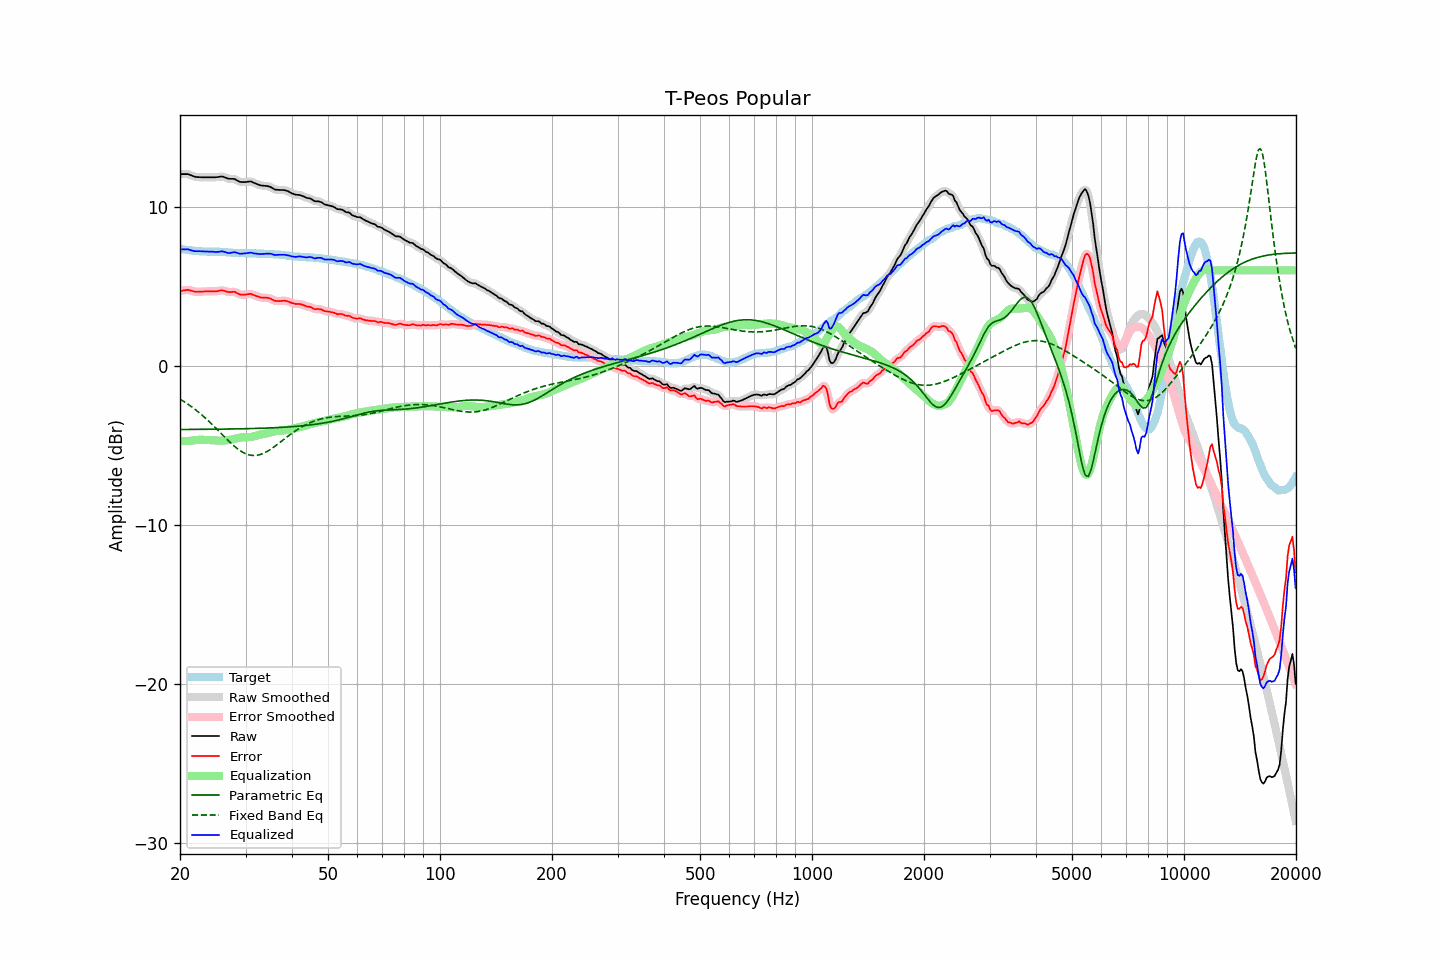

Data behind this chart, as committed beside it:
frequency, raw, error, smoothed, error_smoothed, equalization, parametric_eq, fixed_band_eq, equalized_raw, equalized_smoothed, target
20.00, 12.06, 4.71, 12.05, 4.70, -4.73, -4.01, -2.10, 7.33, 7.32, 7.35
20.20, 12.06, 4.72, 12.06, 4.72, -4.73, -4.01, -2.16, 7.32, 7.33, 7.34
20.40, 12.06, 4.74, 12.06, 4.74, -4.74, -4.01, -2.22, 7.32, 7.33, 7.32
20.61, 12.06, 4.75, 12.06, 4.75, -4.74, -4.01, -2.29, 7.32, 7.33, 7.31
20.81, 12.06, 4.77, 12.06, 4.77, -4.73, -4.01, -2.35, 7.32, 7.33, 7.29
21.02, 12.06, 4.78, 12.05, 4.77, -4.73, -4.01, -2.42, 7.33, 7.32, 7.28
21.23, 12.02, 4.75, 12.02, 4.75, -4.73, -4.01, -2.49, 7.29, 7.29, 7.27
21.44, 11.98, 4.72, 11.98, 4.72, -4.72, -4.01, -2.56, 7.26, 7.26, 7.26
21.66, 11.94, 4.70, 11.94, 4.69, -4.70, -4.01, -2.64, 7.24, 7.23, 7.24
21.87, 11.90, 4.66, 11.90, 4.67, -4.69, -4.01, -2.71, 7.21, 7.22, 7.24
22.09, 11.88, 4.65, 11.88, 4.66, -4.67, -4.00, -2.79, 7.20, 7.21, 7.23
22.31, 11.87, 4.65, 11.87, 4.65, -4.66, -4.00, -2.87, 7.21, 7.20, 7.22
22.54, 11.87, 4.66, 11.86, 4.66, -4.66, -4.00, -2.96, 7.21, 7.21, 7.21
22.76, 11.86, 4.66, 11.86, 4.66, -4.66, -4.00, -3.04, 7.20, 7.20, 7.20
22.99, 11.86, 4.66, 11.86, 4.67, -4.66, -4.00, -3.13, 7.20, 7.20, 7.19
23.22, 11.86, 4.67, 11.86, 4.67, -4.67, -4.00, -3.22, 7.19, 7.19, 7.18
23.45, 11.86, 4.68, 11.86, 4.67, -4.67, -4.00, -3.31, 7.19, 7.19, 7.18
23.69, 11.86, 4.68, 11.86, 4.68, -4.67, -4.00, -3.40, 7.19, 7.19, 7.18
23.92, 11.86, 4.68, 11.86, 4.68, -4.67, -4.00, -3.50, 7.18, 7.18, 7.18
24.16, 11.86, 4.68, 11.86, 4.68, -4.68, -4.00, -3.60, 7.18, 7.18, 7.18
24.40, 11.86, 4.68, 11.86, 4.68, -4.68, -3.99, -3.69, 7.18, 7.18, 7.18
24.65, 11.86, 4.68, 11.86, 4.68, -4.69, -3.99, -3.79, 7.17, 7.17, 7.18
24.89, 11.86, 4.68, 11.86, 4.68, -4.70, -3.99, -3.89, 7.16, 7.16, 7.18
25.14, 11.87, 4.69, 11.87, 4.69, -4.71, -3.99, -4.00, 7.16, 7.16, 7.18
25.39, 11.88, 4.70, 11.88, 4.71, -4.71, -3.99, -4.10, 7.17, 7.17, 7.18
25.65, 11.90, 4.73, 11.90, 4.73, -4.71, -3.99, -4.20, 7.19, 7.19, 7.16
25.91, 11.91, 4.74, 11.90, 4.74, -4.71, -3.99, -4.30, 7.20, 7.19, 7.16
26.16, 11.89, 4.73, 11.88, 4.73, -4.70, -3.99, -4.41, 7.18, 7.18, 7.15
26.43, 11.85, 4.70, 11.85, 4.70, -4.70, -3.98, -4.51, 7.15, 7.15, 7.15
26.69, 11.81, 4.67, 11.81, 4.67, -4.69, -3.98, -4.61, 7.12, 7.12, 7.14
26.96, 11.77, 4.64, 11.78, 4.64, -4.68, -3.98, -4.71, 7.09, 7.10, 7.13
27.23, 11.76, 4.63, 11.76, 4.64, -4.66, -3.98, -4.80, 7.10, 7.10, 7.13
27.50, 11.76, 4.64, 11.76, 4.65, -4.64, -3.98, -4.90, 7.12, 7.12, 7.12
27.77, 11.76, 4.65, 11.76, 4.65, -4.62, -3.98, -4.99, 7.14, 7.14, 7.10
28.05, 11.75, 4.65, 11.73, 4.64, -4.60, -3.97, -5.08, 7.15, 7.14, 7.09
28.33, 11.69, 4.60, 11.69, 4.60, -4.57, -3.97, -5.16, 7.11, 7.12, 7.09
28.62, 11.64, 4.55, 11.64, 4.55, -4.55, -3.97, -5.24, 7.09, 7.09, 7.09
28.90, 11.58, 4.50, 11.59, 4.50, -4.53, -3.97, -5.31, 7.05, 7.06, 7.08
29.19, 11.56, 4.47, 11.56, 4.48, -4.51, -3.97, -5.38, 7.05, 7.05, 7.09
29.48, 11.56, 4.47, 11.55, 4.47, -4.50, -3.96, -5.44, 7.06, 7.05, 7.09
29.78, 11.56, 4.47, 11.56, 4.47, -4.49, -3.96, -5.50, 7.07, 7.07, 7.08
30.08, 11.56, 4.48, 11.56, 4.48, -4.49, -3.96, -5.54, 7.07, 7.08, 7.08
30.38, 11.58, 4.50, 11.58, 4.50, -4.49, -3.96, -5.58, 7.09, 7.09, 7.08
30.68, 11.59, 4.51, 11.59, 4.51, -4.49, -3.95, -5.61, 7.10, 7.10, 7.08
30.99, 11.60, 4.52, 11.58, 4.51, -4.48, -3.95, -5.63, 7.12, 7.11, 7.08
31.30, 11.56, 4.49, 11.56, 4.48, -4.46, -3.95, -5.64, 7.10, 7.10, 7.07
31.61, 11.51, 4.44, 11.52, 4.45, -4.44, -3.95, -5.65, 7.07, 7.08, 7.07
31.93, 11.47, 4.40, 11.47, 4.40, -4.41, -3.94, -5.64, 7.06, 7.06, 7.07
32.24, 11.43, 4.37, 11.42, 4.36, -4.38, -3.94, -5.63, 7.05, 7.05, 7.06
32.57, 11.39, 4.33, 11.39, 4.33, -4.35, -3.94, -5.61, 7.04, 7.04, 7.05
32.89, 11.35, 4.30, 11.36, 4.31, -4.33, -3.93, -5.58, 7.02, 7.03, 7.05
33.22, 11.34, 4.29, 11.34, 4.29, -4.31, -3.93, -5.55, 7.03, 7.03, 7.05
33.55, 11.33, 4.28, 11.33, 4.28, -4.29, -3.93, -5.51, 7.04, 7.04, 7.05
33.89, 11.32, 4.28, 11.32, 4.28, -4.27, -3.92, -5.46, 7.04, 7.05, 7.03
34.23, 11.31, 4.28, 11.31, 4.28, -4.25, -3.92, -5.40, 7.05, 7.05, 7.03
34.57, 11.29, 4.26, 11.29, 4.26, -4.23, -3.92, -5.34, 7.06, 7.06, 7.03
34.92, 11.26, 4.23, 11.25, 4.23, -4.20, -3.91, -5.28, 7.05, 7.05, 7.02
35.27, 11.21, 4.19, 11.20, 4.18, -4.18, -3.91, -5.21, 7.03, 7.03, 7.02
35.62, 11.15, 4.13, 11.15, 4.13, -4.15, -3.90, -5.14, 7.00, 7.00, 7.02
35.97, 11.09, 4.08, 11.10, 4.10, -4.12, -3.90, -5.07, 6.97, 6.98, 7.00
... 635 more rows
